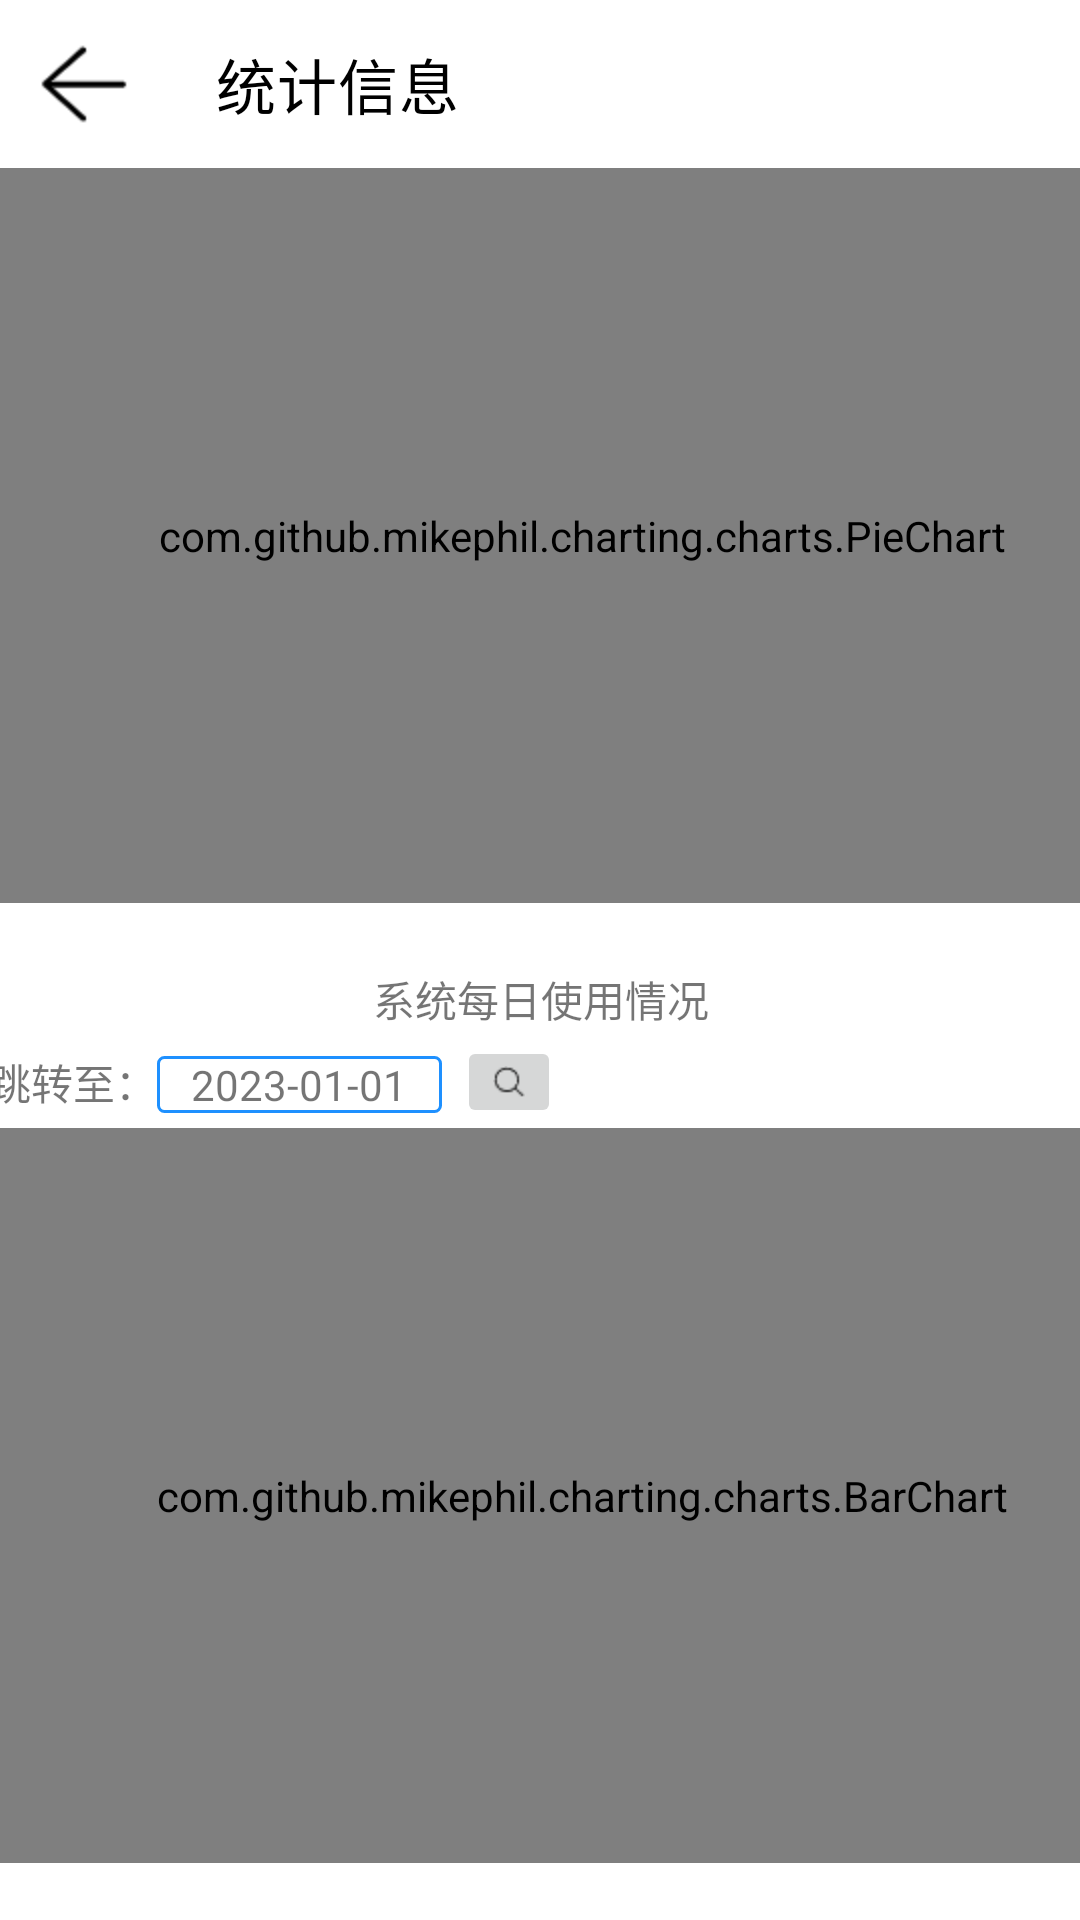

Produce the Android XML layout that renders to this screen, including the resource entries it uses.
<!-- AndroidManifest.xml: application theme Theme.Fireeyewatcher -->
<!-- res/layout/activity_statistics.xml -->
<?xml version="1.0" encoding="utf-8"?>
<androidx.constraintlayout.widget.ConstraintLayout xmlns:android="http://schemas.android.com/apk/res/android"
    xmlns:app="http://schemas.android.com/apk/res-auto"
    xmlns:tools="http://schemas.android.com/tools"
    android:layout_width="match_parent"
    android:layout_height="match_parent"
    tools:context=".activity.StatisticsActivity">
    
    <ScrollView
        android:layout_width="match_parent"
        android:layout_height="match_parent">
        
        <androidx.constraintlayout.widget.ConstraintLayout
            android:layout_width="match_parent"
            android:layout_height="match_parent">
            
            <LinearLayout
                android:id="@+id/ll_pie_chart"
                android:layout_width="wrap_content"
                android:layout_height="wrap_content"
                app:layout_constraintTop_toTopOf="parent"
                app:layout_constraintLeft_toLeftOf="parent"
                app:layout_constraintRight_toRightOf="parent"
                android:layout_marginTop="?attr/actionBarSize"
                android:background="@drawable/layout_border_shape">

                <com.github.mikephil.charting.charts.PieChart
                    android:id="@+id/pie_chart"
                    android:layout_width="388dp"
                    android:layout_height="245dp" />

            </LinearLayout>

            <RelativeLayout
                android:id="@+id/ll_selection"
                android:layout_width="388dp"
                android:layout_height="75dp"
                app:layout_constraintTop_toBottomOf="@id/ll_pie_chart"
                app:layout_constraintLeft_toLeftOf="parent"
                app:layout_constraintRight_toRightOf="parent"
                android:orientation="horizontal">

                <TextView
                    android:layout_width="wrap_content"
                    android:layout_height="wrap_content"
                    android:layout_centerHorizontal="true"
                    android:text="系统每日使用情况"
                    android:layout_above="@id/tv_select"
                    android:layout_marginBottom="7dp" />

                <TextView
                    android:id="@+id/tv_select"
                    android:layout_width="wrap_content"
                    android:layout_height="wrap_content"
                    android:layout_alignParentBottom="true"
                    android:text="跳转至："
                    android:layout_marginLeft="10dp"
                    android:layout_marginBottom="5dp"/>

                <TextView
                    android:id="@+id/tv_date_start"
                    android:layout_width="95dp"
                    android:layout_height="wrap_content"
                    android:layout_toRightOf="@id/tv_select"
                    android:layout_alignParentBottom="true"
                    android:background="@drawable/textview_border"
                    android:gravity="center"
                    android:text="2023-01-01"
                    android:layout_marginBottom="5dp"/>

                <ImageButton
                    android:id="@+id/ib_search"
                    android:layout_width="wrap_content"
                    android:layout_height="wrap_content"
                    android:src="@mipmap/search"
                    android:layout_toRightOf="@id/tv_date_start"
                    android:layout_alignParentBottom="true"
                    android:layout_marginLeft="5dp"/>

            </RelativeLayout>

            <LinearLayout
                android:layout_width="wrap_content"
                android:layout_height="wrap_content"
                app:layout_constraintTop_toBottomOf="@id/ll_selection"
                app:layout_constraintLeft_toLeftOf="parent"
                app:layout_constraintRight_toRightOf="parent"
                android:background="@drawable/layout_border_shape">

                <com.github.mikephil.charting.charts.BarChart
                    android:id="@+id/bar_chart"
                    android:layout_width="388dp"
                    android:layout_height="245dp" />

            </LinearLayout>
            
        </androidx.constraintlayout.widget.ConstraintLayout>
        
    </ScrollView>

    <androidx.appcompat.widget.Toolbar
        android:id="@+id/toolbar_chart"
        android:layout_width="match_parent"
        android:layout_height="wrap_content"
        app:layout_constraintTop_toTopOf="parent"
        android:minHeight="?attr/actionBarSize"
        android:theme="?attr/actionBarTheme"
        app:navigationIcon="@mipmap/back_black"
        app:title="统计信息"
        app:titleTextColor="@color/black" />

</androidx.constraintlayout.widget.ConstraintLayout>
<!-- resources referenced by this layout -->
<resources>
  <color name="black">#FF000000</color>
  <!-- drawable layout_border_shape (drawable) -->
  <?xml version="1.0" encoding="utf-8"?>
  <shape xmlns:android="http://schemas.android.com/apk/res/android">
      <stroke android:width="1dp" android:color="@color/gray" />
  </shape>
  <!-- drawable textview_border (drawable) -->
  <?xml version="1.0" encoding="utf-8"?>
  <shape xmlns:android="http://schemas.android.com/apk/res/android" android:shape="rectangle" >
      <solid android:color="@color/white" />
      <stroke android:width="1dp" android:color="@color/theme"/>
      <corners android:radius="2dp"/>
  </shape>
  <!-- mipmap back_black: png bitmap (mipmap-hdpi, 689 bytes) -->
  <!-- mipmap search: png bitmap (mipmap-hdpi, 273 bytes) -->
  <style name="Theme.Fireeyewatcher" parent="Theme.MaterialComponents.DayNight.DarkActionBar">
          
          <item name="colorPrimary">@color/purple_500</item>
          <item name="colorPrimaryVariant">@color/purple_700</item>
          <item name="colorOnPrimary">@color/white</item>
          
          <item name="colorSecondary">@color/teal_200</item>
          <item name="colorSecondaryVariant">@color/teal_700</item>
          <item name="colorOnSecondary">@color/black</item>
          
          <item name="android:statusBarColor">?attr/colorPrimaryVariant</item>
          
      </style>
  <color name="gray">#FFCCCCCC</color>
  <color name="white">#FFFFFFFF</color>
  <color name="theme">#FF1E90FF</color>
  <color name="purple_500">#FF6200EE</color>
  <color name="purple_700">#FF1E90FF</color>
  <color name="teal_200">#FF03DAC5</color>
  <color name="teal_700">#FF018786</color>
</resources>
